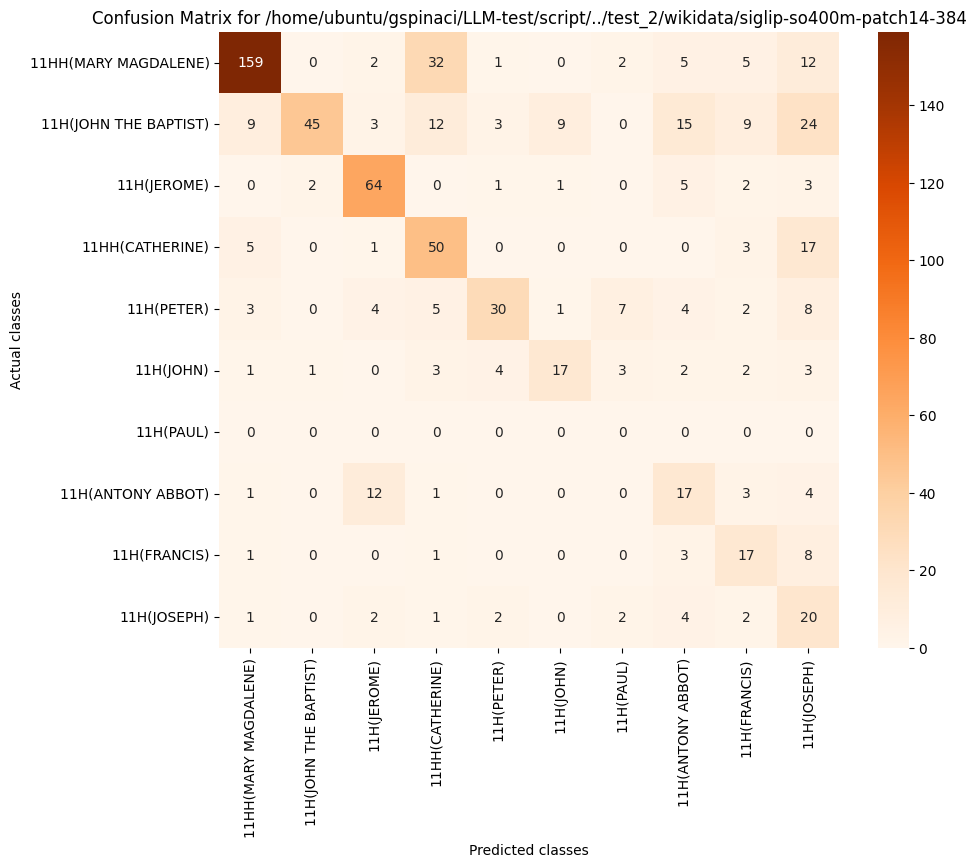

Data behind this chart, as committed beside it:
, 11HH(MARY MAGDALENE), 11H(JOHN THE BAPTIST), 11H(JEROME), 11HH(CATHERINE), 11H(PETER), 11H(JOHN), 11H(PAUL), 11H(ANTONY ABBOT), 11H(FRANCIS), 11H(JOSEPH)
11HH(MARY MAGDALENE), 159, 0, 2, 32, 1, 0, 2, 5, 5, 12
11H(JOHN THE BAPTIST), 9, 45, 3, 12, 3, 9, 0, 15, 9, 24
11H(JEROME), 0, 2, 64, 0, 1, 1, 0, 5, 2, 3
11HH(CATHERINE), 5, 0, 1, 50, 0, 0, 0, 0, 3, 17
11H(PETER), 3, 0, 4, 5, 30, 1, 7, 4, 2, 8
11H(JOHN), 1, 1, 0, 3, 4, 17, 3, 2, 2, 3
11H(PAUL), 0, 0, 0, 0, 0, 0, 0, 0, 0, 0
11H(ANTONY ABBOT), 1, 0, 12, 1, 0, 0, 0, 17, 3, 4
11H(FRANCIS), 1, 0, 0, 1, 0, 0, 0, 3, 17, 8
11H(JOSEPH), 1, 0, 2, 1, 2, 0, 2, 4, 2, 20
